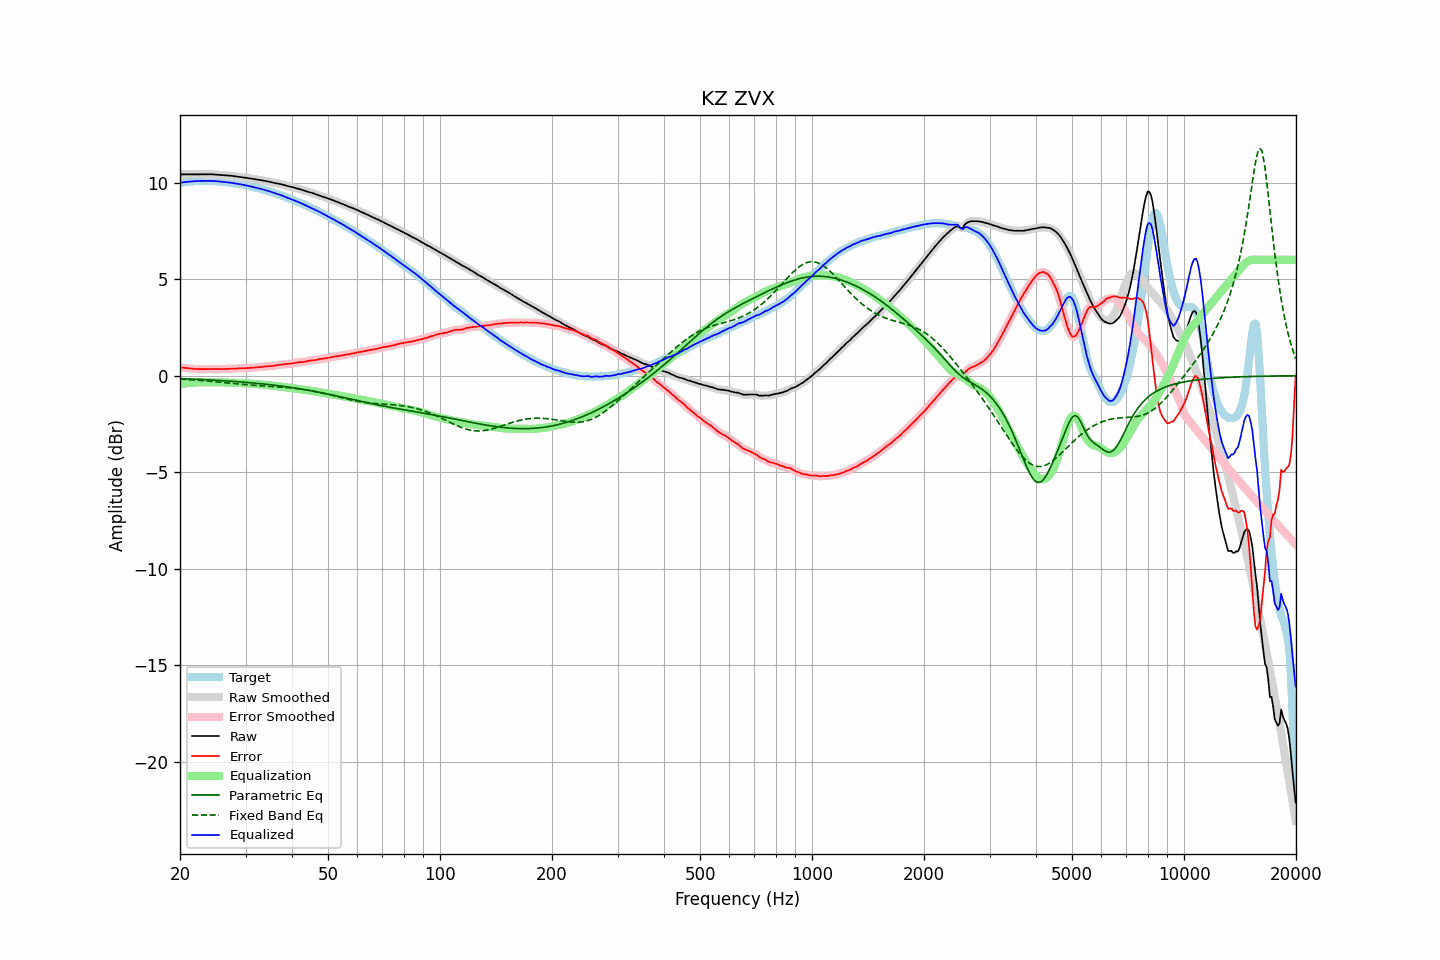

The table this chart was drawn from, first rows:
frequency, raw, error, smoothed, error_smoothed, equalization, parametric_eq, fixed_band_eq, equalized_raw, equalized_smoothed, target
20.00, 10.42, 0.42, 10.42, 0.42, -0.43, -0.15, -0.18, 9.99, 9.99, 10.00
20.20, 10.43, 0.42, 10.43, 0.42, -0.42, -0.15, -0.18, 10.00, 10.00, 10.01
20.40, 10.43, 0.41, 10.43, 0.41, -0.41, -0.16, -0.19, 10.02, 10.02, 10.02
20.61, 10.43, 0.41, 10.43, 0.41, -0.40, -0.16, -0.19, 10.03, 10.03, 10.02
20.81, 10.43, 0.40, 10.43, 0.40, -0.39, -0.16, -0.20, 10.04, 10.04, 10.03
21.02, 10.43, 0.39, 10.43, 0.39, -0.38, -0.16, -0.20, 10.05, 10.05, 10.04
21.23, 10.43, 0.38, 10.43, 0.38, -0.38, -0.17, -0.21, 10.05, 10.05, 10.05
21.44, 10.43, 0.37, 10.43, 0.37, -0.37, -0.17, -0.21, 10.06, 10.06, 10.06
21.66, 10.43, 0.36, 10.43, 0.36, -0.36, -0.18, -0.22, 10.07, 10.07, 10.07
21.87, 10.43, 0.35, 10.43, 0.35, -0.35, -0.18, -0.22, 10.07, 10.07, 10.08
22.09, 10.43, 0.35, 10.43, 0.35, -0.35, -0.18, -0.23, 10.08, 10.08, 10.08
22.31, 10.43, 0.34, 10.43, 0.34, -0.34, -0.19, -0.24, 10.09, 10.09, 10.09
22.54, 10.43, 0.34, 10.43, 0.34, -0.34, -0.19, -0.24, 10.09, 10.09, 10.09
22.76, 10.43, 0.34, 10.43, 0.34, -0.34, -0.19, -0.25, 10.09, 10.09, 10.09
22.99, 10.43, 0.34, 10.43, 0.34, -0.34, -0.20, -0.25, 10.09, 10.09, 10.09
23.22, 10.44, 0.34, 10.44, 0.34, -0.34, -0.20, -0.26, 10.09, 10.09, 10.09
23.45, 10.44, 0.35, 10.44, 0.35, -0.34, -0.21, -0.27, 10.09, 10.09, 10.09
23.69, 10.44, 0.35, 10.44, 0.35, -0.34, -0.21, -0.27, 10.09, 10.09, 10.09
23.92, 10.44, 0.35, 10.44, 0.34, -0.34, -0.21, -0.28, 10.09, 10.09, 10.09
24.16, 10.43, 0.34, 10.43, 0.34, -0.34, -0.22, -0.29, 10.09, 10.09, 10.09
24.40, 10.43, 0.34, 10.43, 0.34, -0.34, -0.22, -0.30, 10.09, 10.09, 10.09
24.65, 10.43, 0.34, 10.42, 0.34, -0.34, -0.23, -0.30, 10.08, 10.08, 10.08
24.89, 10.42, 0.34, 10.42, 0.34, -0.34, -0.23, -0.31, 10.08, 10.08, 10.08
25.14, 10.41, 0.34, 10.41, 0.34, -0.34, -0.24, -0.32, 10.07, 10.07, 10.07
25.39, 10.40, 0.34, 10.40, 0.34, -0.34, -0.24, -0.33, 10.06, 10.06, 10.06
25.65, 10.40, 0.34, 10.40, 0.34, -0.34, -0.25, -0.34, 10.05, 10.05, 10.06
25.91, 10.39, 0.34, 10.39, 0.34, -0.34, -0.25, -0.34, 10.05, 10.05, 10.05
26.16, 10.38, 0.34, 10.38, 0.34, -0.35, -0.26, -0.35, 10.04, 10.04, 10.04
26.43, 10.38, 0.35, 10.38, 0.35, -0.35, -0.26, -0.36, 10.03, 10.03, 10.03
26.69, 10.37, 0.35, 10.37, 0.35, -0.35, -0.27, -0.37, 10.02, 10.02, 10.02
26.96, 10.37, 0.35, 10.37, 0.35, -0.35, -0.27, -0.38, 10.01, 10.01, 10.01
27.23, 10.36, 0.36, 10.36, 0.36, -0.36, -0.28, -0.38, 10.00, 10.00, 10.00
27.50, 10.35, 0.36, 10.35, 0.36, -0.36, -0.29, -0.39, 9.99, 9.99, 9.99
27.77, 10.34, 0.37, 10.34, 0.37, -0.36, -0.29, -0.40, 9.98, 9.98, 9.98
28.05, 10.33, 0.37, 10.33, 0.37, -0.37, -0.30, -0.41, 9.96, 9.96, 9.96
28.33, 10.32, 0.37, 10.32, 0.37, -0.37, -0.30, -0.42, 9.95, 9.95, 9.95
28.62, 10.31, 0.37, 10.31, 0.37, -0.37, -0.31, -0.43, 9.93, 9.93, 9.93
28.90, 10.29, 0.38, 10.29, 0.38, -0.38, -0.32, -0.43, 9.92, 9.92, 9.92
29.19, 10.28, 0.38, 10.28, 0.38, -0.38, -0.32, -0.44, 9.90, 9.90, 9.90
29.48, 10.27, 0.39, 10.27, 0.39, -0.38, -0.33, -0.45, 9.89, 9.89, 9.89
29.78, 10.26, 0.39, 10.26, 0.39, -0.39, -0.34, -0.46, 9.88, 9.88, 9.88
30.08, 10.25, 0.39, 10.25, 0.39, -0.39, -0.34, -0.46, 9.86, 9.86, 9.86
30.38, 10.24, 0.40, 10.24, 0.40, -0.40, -0.35, -0.47, 9.84, 9.84, 9.84
30.68, 10.22, 0.40, 10.22, 0.40, -0.40, -0.36, -0.48, 9.82, 9.82, 9.82
30.99, 10.21, 0.41, 10.21, 0.41, -0.41, -0.36, -0.48, 9.80, 9.80, 9.80
31.30, 10.19, 0.42, 10.19, 0.42, -0.42, -0.37, -0.49, 9.78, 9.78, 9.78
31.61, 10.18, 0.42, 10.18, 0.42, -0.42, -0.38, -0.49, 9.76, 9.76, 9.76
31.93, 10.17, 0.43, 10.17, 0.43, -0.43, -0.39, -0.50, 9.74, 9.74, 9.74
32.24, 10.16, 0.44, 10.16, 0.44, -0.44, -0.40, -0.51, 9.72, 9.72, 9.72
32.57, 10.15, 0.44, 10.15, 0.44, -0.44, -0.40, -0.51, 9.70, 9.70, 9.71
32.89, 10.13, 0.45, 10.13, 0.45, -0.45, -0.41, -0.52, 9.68, 9.68, 9.68
33.22, 10.12, 0.46, 10.12, 0.46, -0.46, -0.42, -0.52, 9.66, 9.66, 9.66
33.55, 10.10, 0.47, 10.10, 0.47, -0.47, -0.43, -0.53, 9.63, 9.63, 9.63
33.89, 10.09, 0.48, 10.09, 0.48, -0.48, -0.44, -0.53, 9.61, 9.61, 9.61
34.23, 10.07, 0.49, 10.07, 0.49, -0.48, -0.45, -0.54, 9.59, 9.59, 9.58
34.57, 10.06, 0.49, 10.06, 0.49, -0.49, -0.46, -0.54, 9.57, 9.57, 9.56
34.92, 10.04, 0.50, 10.04, 0.50, -0.50, -0.47, -0.55, 9.54, 9.54, 9.54
35.27, 10.02, 0.50, 10.02, 0.50, -0.51, -0.48, -0.55, 9.51, 9.51, 9.52
35.62, 10.00, 0.51, 10.00, 0.51, -0.52, -0.49, -0.56, 9.48, 9.48, 9.49
35.97, 9.98, 0.52, 9.98, 0.52, -0.53, -0.50, -0.56, 9.45, 9.45, 9.46
... 635 more rows
